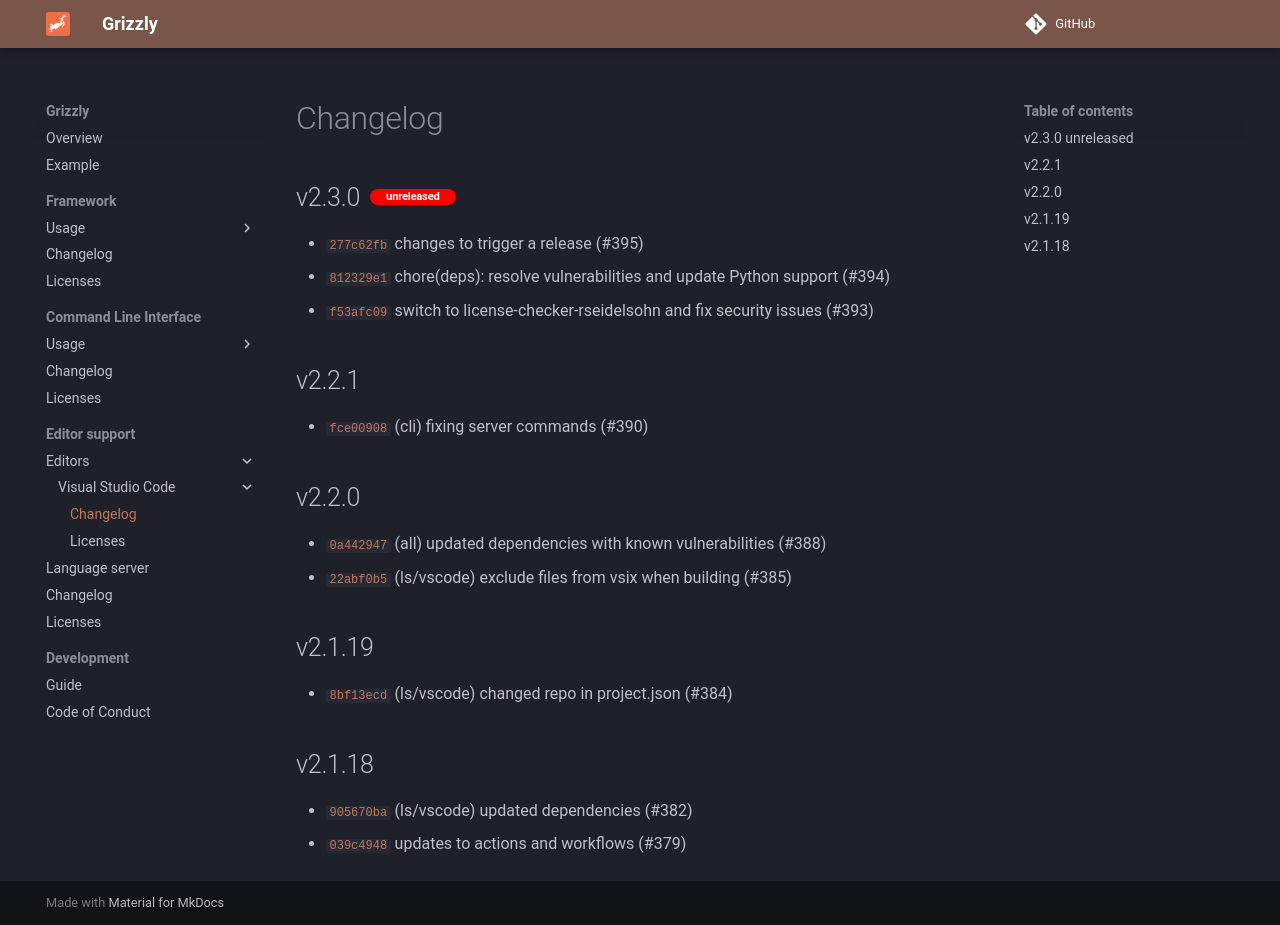

repository: Biometria-se/grizzly · page: docs/editor-support/editors/vscode/changelog/index.html · generator: mkdocs

---
title: Changelog
---
# Changelog

{{ changelog('editor-support/clients/vscode', 'ls/vscode') }}
